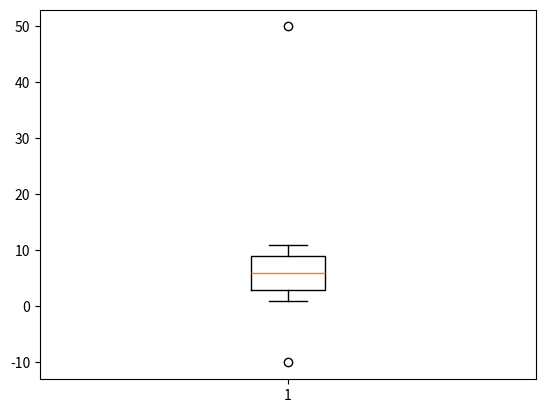

This figure's Python source:
import numpy as np
aaa = np.array([1,2,-10,4,5,6,7,8,50,10,11])

def outliers(data_out):
    quartile_1, q2, quartile_3 = np.percentile(data_out, [25, 50, 75])
    
    print('1사분위 :', quartile_1)
    print('q2 :', q2)
    print('3사분위 :', quartile_3)
    iqr = quartile_3 - quartile_1
    print('iqr :', iqr)
    lower_bound = quartile_1 - (iqr * 1.5)
    upper_bound = quartile_3 + (iqr * 1.5)
    
    return np.where((data_out>upper_bound) | (data_out<lower_bound)) # 괄호안의 만족하는 것을 반환한다
outliers_loc = outliers(aaa)
print('이상치의 위치 :', outliers_loc)

import matplotlib.pyplot as plt
plt.boxplot(aaa)
plt.show()